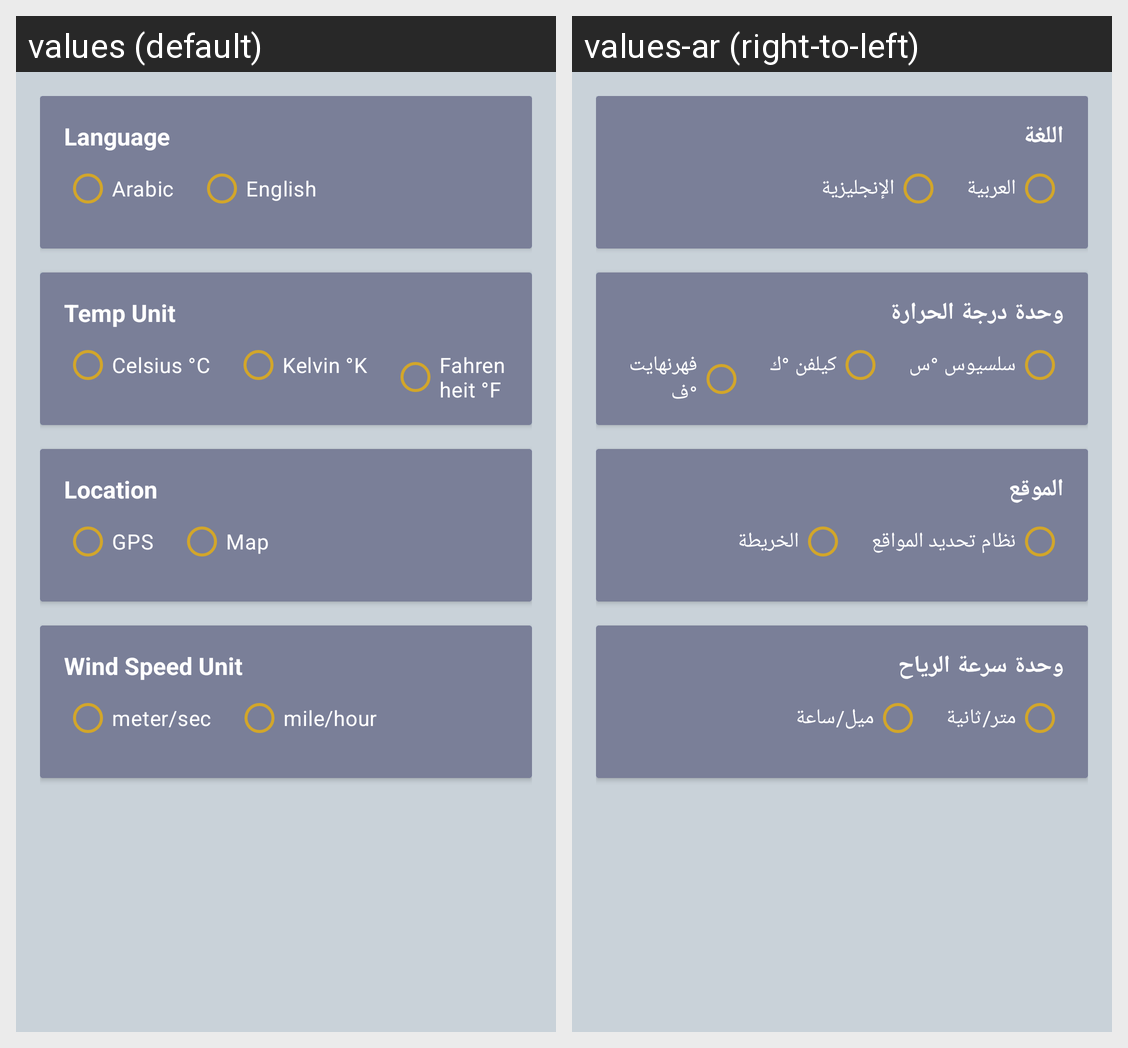

The same Android screen rendered under two of its app's locales, left to right. List the strings drawn on it with the default value and each locale's translation.
Android screen res/layout/fragment_settings.xml rendered under 2 locales, left to right: values (default), values-ar (right-to-left). Device: Nexus 5 (rendered at 1080×1920; each locale shown at half size, 540×960, under a caption strip naming it); theme Theme.ClearSky.
Strings drawn on this screen, with the default value and each locale's value (text and hints the layout hard-codes, and strings that could not be matched under every locale, appear in the picture but are not listed):

Language
  values: Language
  values-ar: اللغة

Arabic
  values: Arabic
  values-ar: العربية

English
  values: English
  values-ar: الإنجليزية

TempUnit
  values: Temp Unit
  values-ar: وحدة درجة الحرارة

Celsius
  values: Celsius °C
  values-ar: سلسيوس °س

Kelvin
  values: Kelvin °K
  values-ar: كيلفن °ك

Fahrenheit
  values: Fahrenheit °F
  values-ar: فهرنهايت °ف

Location
  values: Location
  values-ar: الموقع

GPS
  values: GPS
  values-ar: نظام تحديد المواقع

Map
  values: Map
  values-ar: الخريطة

WindSpeedUnit
  values: Wind Speed Unit
  values-ar: وحدة سرعة الرياح

meter_sec
  values: meter/sec
  values-ar: متر/ثانية

mile_hour
  values: mile/hour
  values-ar: ميل/ساعة
